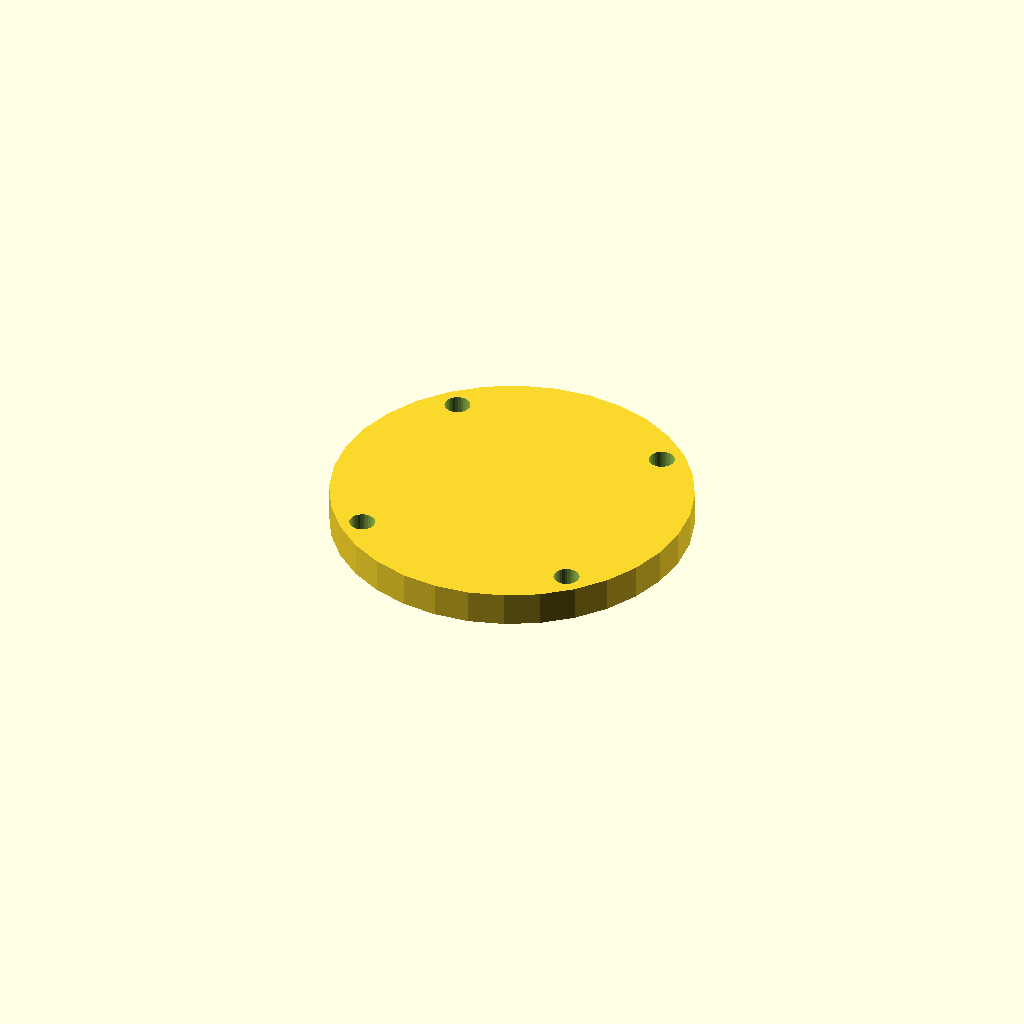
Cell 1: rendered with the file's own defaults.
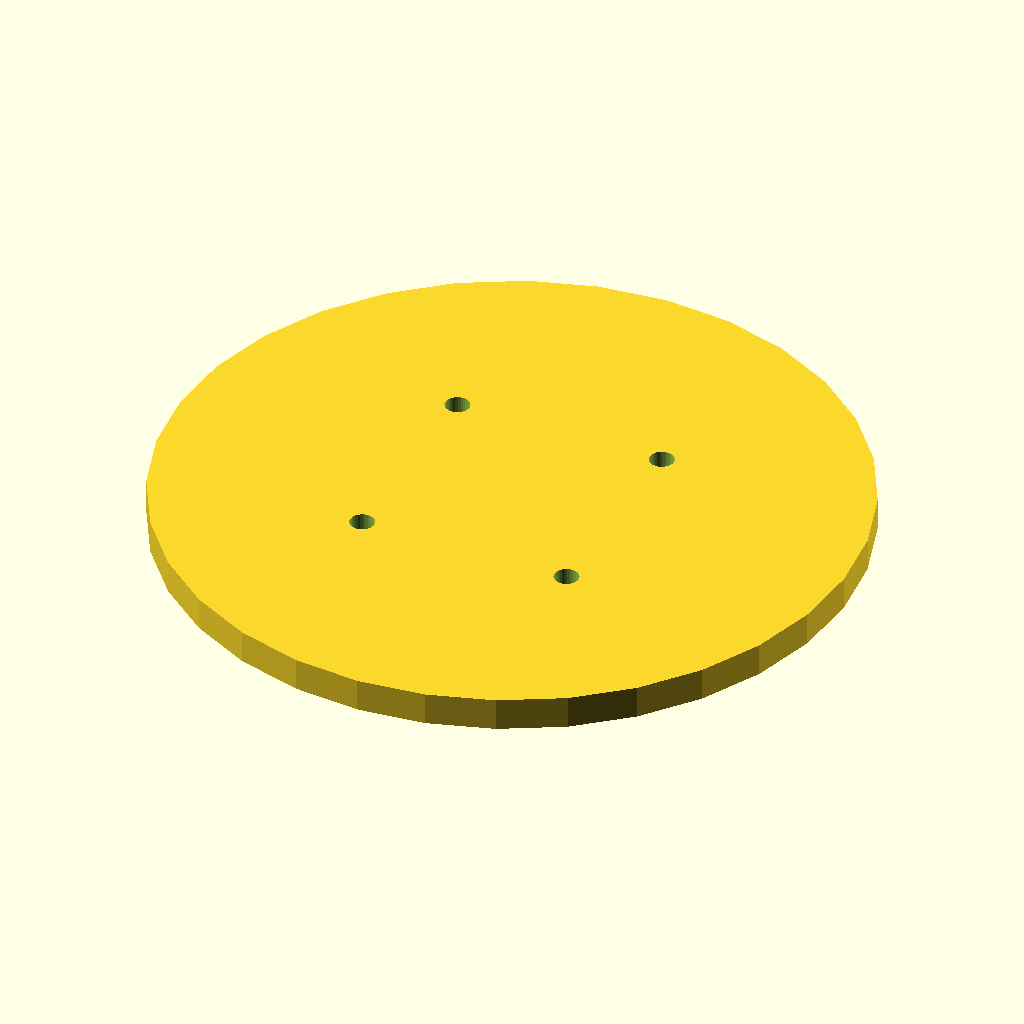
Cell 2: cap_d = 126 (everything else at default).
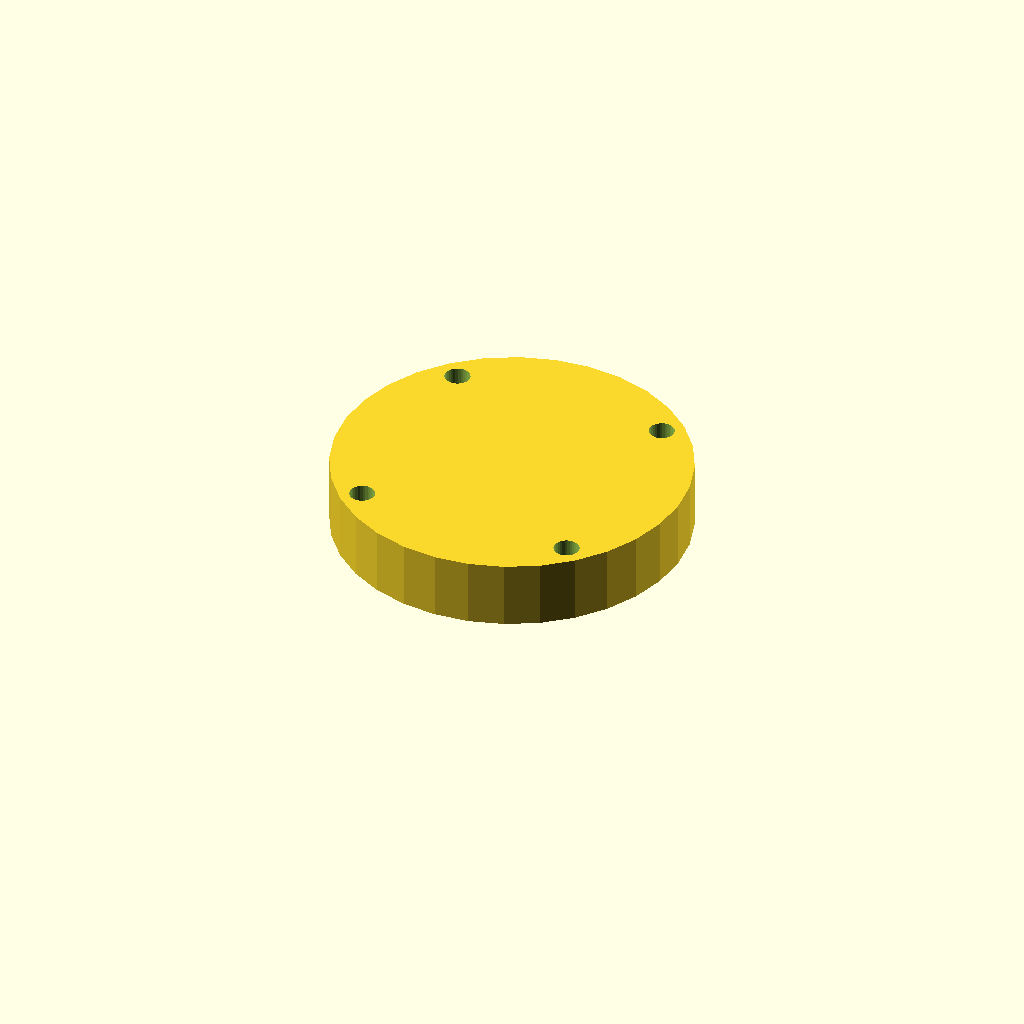
Cell 3: cap_t = 12 (everything else at default).
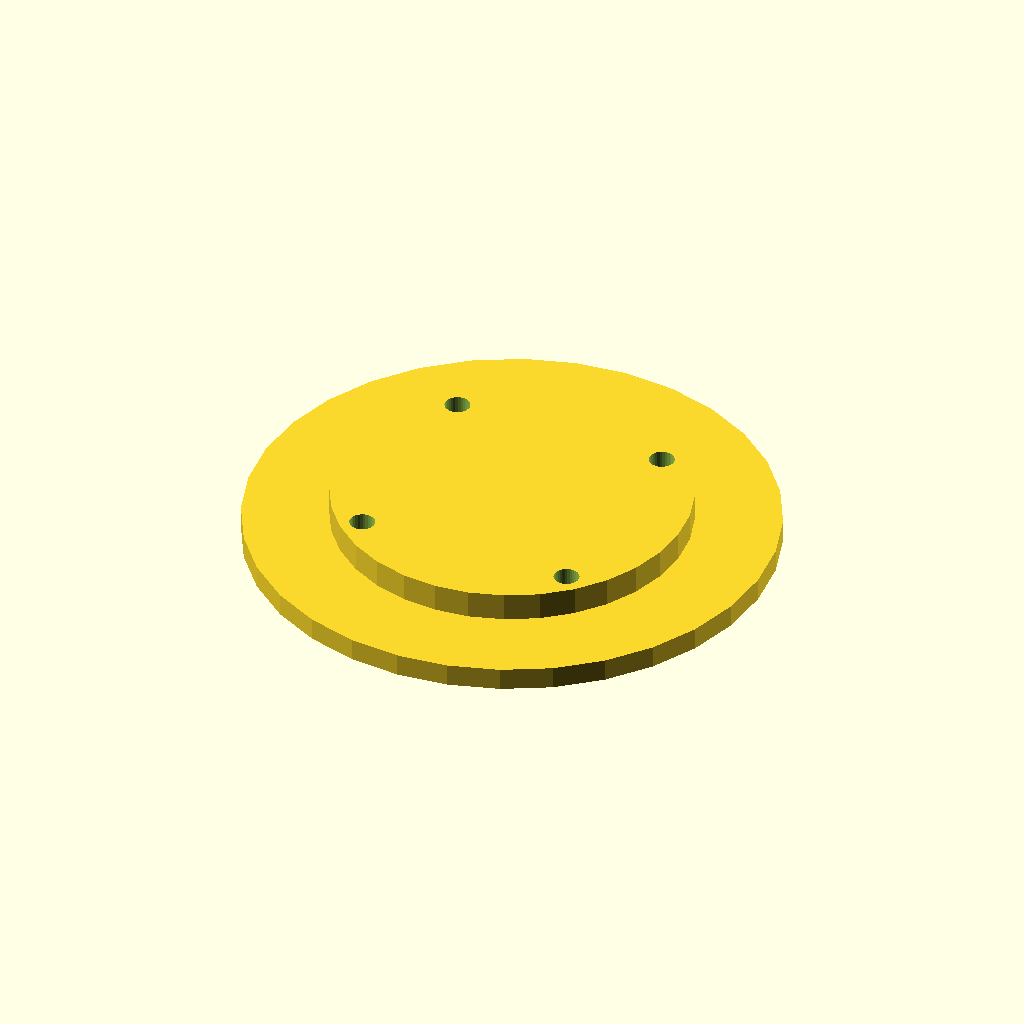
Cell 4: lip_d = 93.4 (everything else at default).
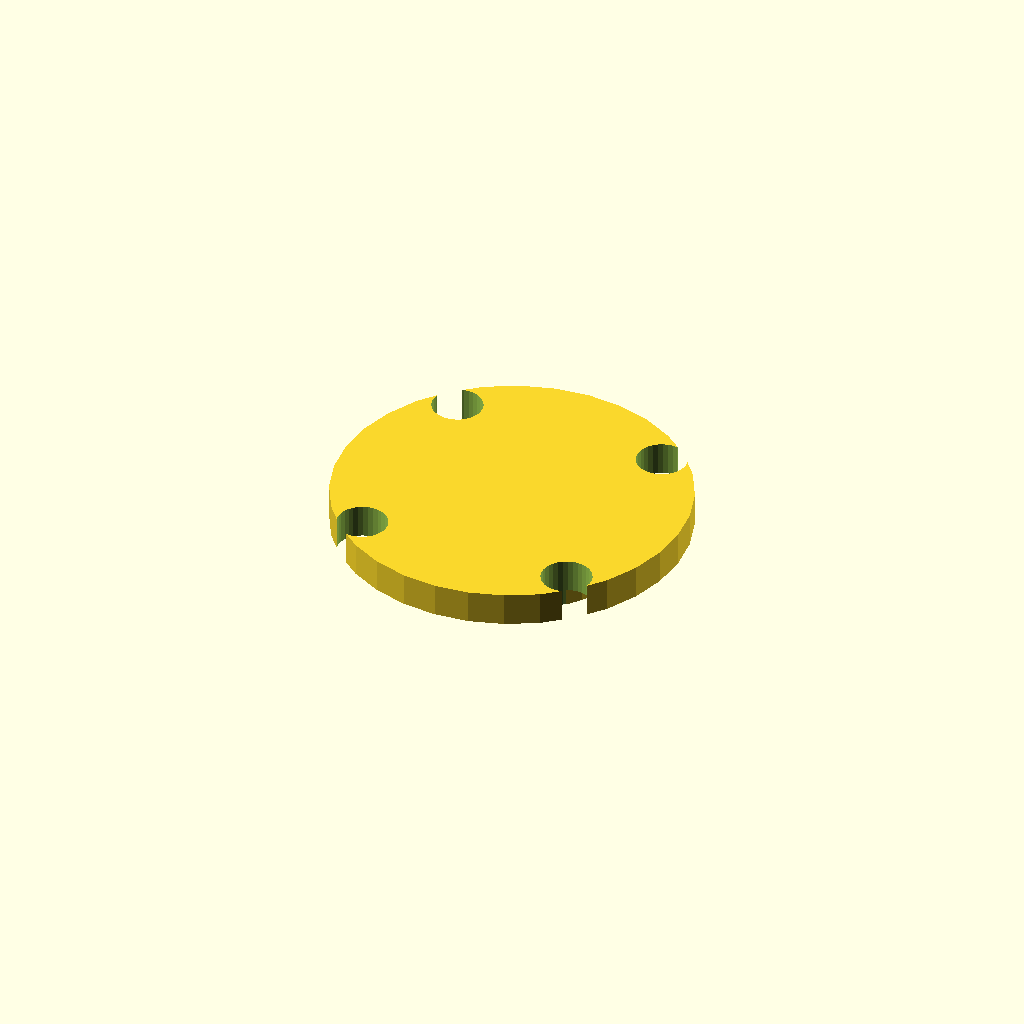
Cell 5: bolt_d = 9 (everything else at default).
All cells are drawn from one camera (rotation 55°, 0°, 25°, orthographic, colour scheme Cornfield), so only the parameter changes between them.
Source of the model, optional_data/data/gen2/caps/part_0017.scad:
$fn = 32;

// ----------------------------------------------------------------------
// Retaining cap: 6005 cover, 63 mm, spigot 46.7 mm
// ----------------------------------------------------------------------

// --- parameters (mm) ---
cap_d = 63;               // cover diameter
cap_t = 6;                // cover thickness
lip_d = 46.7;             // spigot that enters the housing
lip_h = 3;                // spigot height
bolt_d = 4.5;             // bolt clearance
bolt_r = 27.43;           // bolt circle radius

module cover() {
  cylinder(h = cap_t, d = cap_d);
}

module spigot() {
  /* sunk 1 mm into the cover; the spigot sets the overall height */
  translate([0, 0, -lip_h]) cylinder(h = lip_h + 1, d = lip_d);
}

difference() {
  union() {
    cover();
    spigot();
  }
  for (i = [0 : 3]) rotate([0, 0, 45 + i * 90]) translate([bolt_r, 0, -lip_h - 1])
    cylinder(h = lip_h + cap_t + 2, d = bolt_d);
}
Parameter table extracted from the source (name, type, default, range or options):
cap_d: number, default 63
cap_t: number, default 6
lip_d: number, default 46.7
lip_h: number, default 3
bolt_d: number, default 4.5
bolt_r: number, default 27.43
